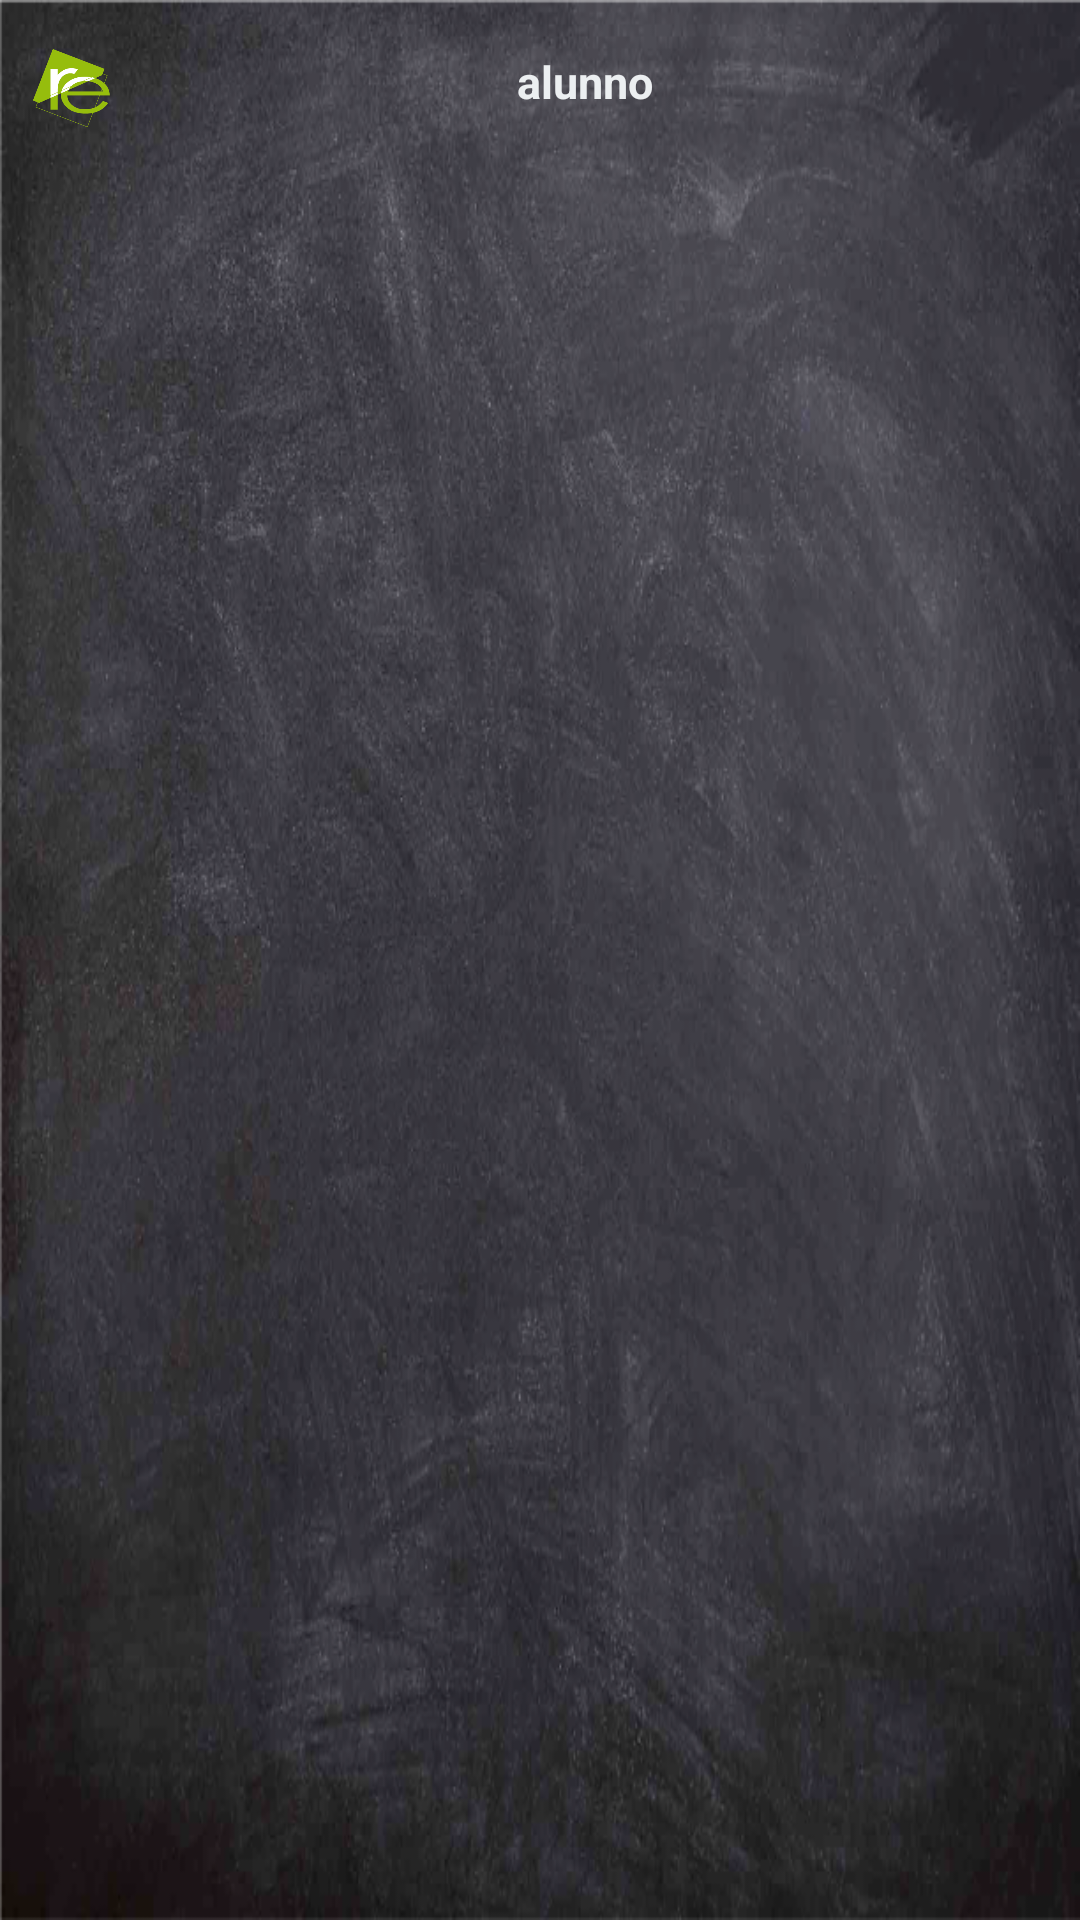

This screen was rendered from an Android layout file. Write that file and the resources it references.
<!-- AndroidManifest.xml: application theme AppTheme -->
<!-- res/layout/my_widget_item.xml -->
<LinearLayout xmlns:android="http://schemas.android.com/apk/res/android"
    xmlns:tools="http://schemas.android.com/tools"
    android:layout_width="wrap_content"
    android:layout_height="wrap_content"
    android:orientation="vertical"
    android:background="@drawable/sfondo_lavagna">

    <LinearLayout
        android:id="@+id/widget_card"
        android:layout_width="match_parent"
        android:layout_height="wrap_content"
        android:layout_margin="8dp"
        android:orientation="vertical">

        <LinearLayout
            android:layout_width="match_parent"
            android:layout_height="wrap_content"
            android:orientation="horizontal"
            android:layout_margin="1dp">

            <ImageView
                android:layout_width="30dp"
                android:layout_height="40dp"
                android:src="@drawable/icona_re" />

            <TextView
                android:id="@+id/alunno_widget"
                android:layout_width="match_parent"
                android:layout_height="wrap_content"
                android:layout_marginTop="8dp"
                android:gravity="center_horizontal"
                android:text="alunno"
                android:textSize="15dp"
                android:textStyle="bold"
                android:textColor="@color/colorAccent" />
        </LinearLayout>

        <LinearLayout
            android:layout_width="match_parent"
            android:layout_height="wrap_content"
            android:orientation="horizontal"
            android:layout_margin="5dp">
         

            <RelativeLayout
                android:layout_width="0dp"
                android:layout_height="match_parent"
                android:layout_margin="2dp"
                android:layout_weight="1">

                <TextView
                    android:id="@+id/voto_widget"
                    android:layout_width="wrap_content"
                    android:layout_height="wrap_content"
                    android:layout_centerHorizontal="true"
                    android:textColor="@color/colorAccent"
                    android:textSize="20dp"
                    android:textStyle="bold" />

                <TextView
                    android:id="@+id/data_voto_widget"
                    android:layout_width="match_parent"
                    android:layout_height="wrap_content"
                    android:layout_below="@+id/voto_widget"
                    android:textAlignment="center"
                    android:textSize="15dp"
                    android:textStyle="bold" />

                <TextView
                    android:id="@+id/materia_widget"
                    android:layout_width="match_parent"
                    android:layout_height="wrap_content"
                    android:layout_below="@+id/data_voto_widget"
                    android:layout_margin="1dp"
                    android:textAlignment="center"
                    android:textSize="10dp"
                    android:textStyle="bold" />
            </RelativeLayout>

            <RelativeLayout
                android:layout_width="0dp"
                android:layout_height="match_parent"
                android:layout_margin="2dp"
                android:layout_weight="1">


                <TextView
                    android:id="@+id/data_assenza_widget"
                    android:layout_width="wrap_content"
                    android:layout_height="wrap_content"
                    android:layout_centerHorizontal="true"
                    android:textColor="@color/colorAccent"
                    android:textSize="20dp"
                    android:textStyle="bold"  />

                <TextView
                    android:id="@+id/tipo_assenza_widget"
                    android:layout_width="wrap_content"
                    android:layout_height="wrap_content"
                    android:layout_below="@+id/data_assenza_widget"
                    android:layout_centerHorizontal="true"
                    android:textStyle="bold" />

                <TextView
                    android:id="@+id/da_giustificare"
                    android:layout_width="wrap_content"
                    android:layout_height="wrap_content"
                    android:layout_below="@+id/tipo_assenza_widget"
                    android:layout_centerHorizontal="true"
                    android:layout_margin="1dp"/>


            </RelativeLayout>
        </LinearLayout>

    </LinearLayout>

</LinearLayout>
<!-- resources referenced by this layout -->
<resources>
  <color name="colorAccent">#eceff1</color>
  <!-- drawable icona_re: png bitmap (drawable, 3292 bytes) -->
  <!-- drawable sfondo_lavagna: png bitmap (drawable, 464517 bytes) -->
  <style name="AppTheme" parent="Theme.AppCompat.NoActionBar">
  
          
  
          <item name="colorPrimary">@color/colorPrimary</item>
          <item name="colorPrimaryDark">@android:color/black</item>
          <item name="colorAccent">@color/colorAccent</item>
          <item name="colorControlNormal">@color/colorAccent</item>
          <item name="android:textColor">@color/colorAccent</item>
          <item name="icon">@color/colorAccent</item>
          <item name="titleTextColor">@color/colorAccent</item>
          <item name="actionMenuTextColor">@color/colorAccent</item>
  
  
          
  
          <item name="android:windowBackground">@drawable/sfondo_lavagna</item>
  
      </style>
  <color name="colorPrimary">#263246</color>
</resources>
